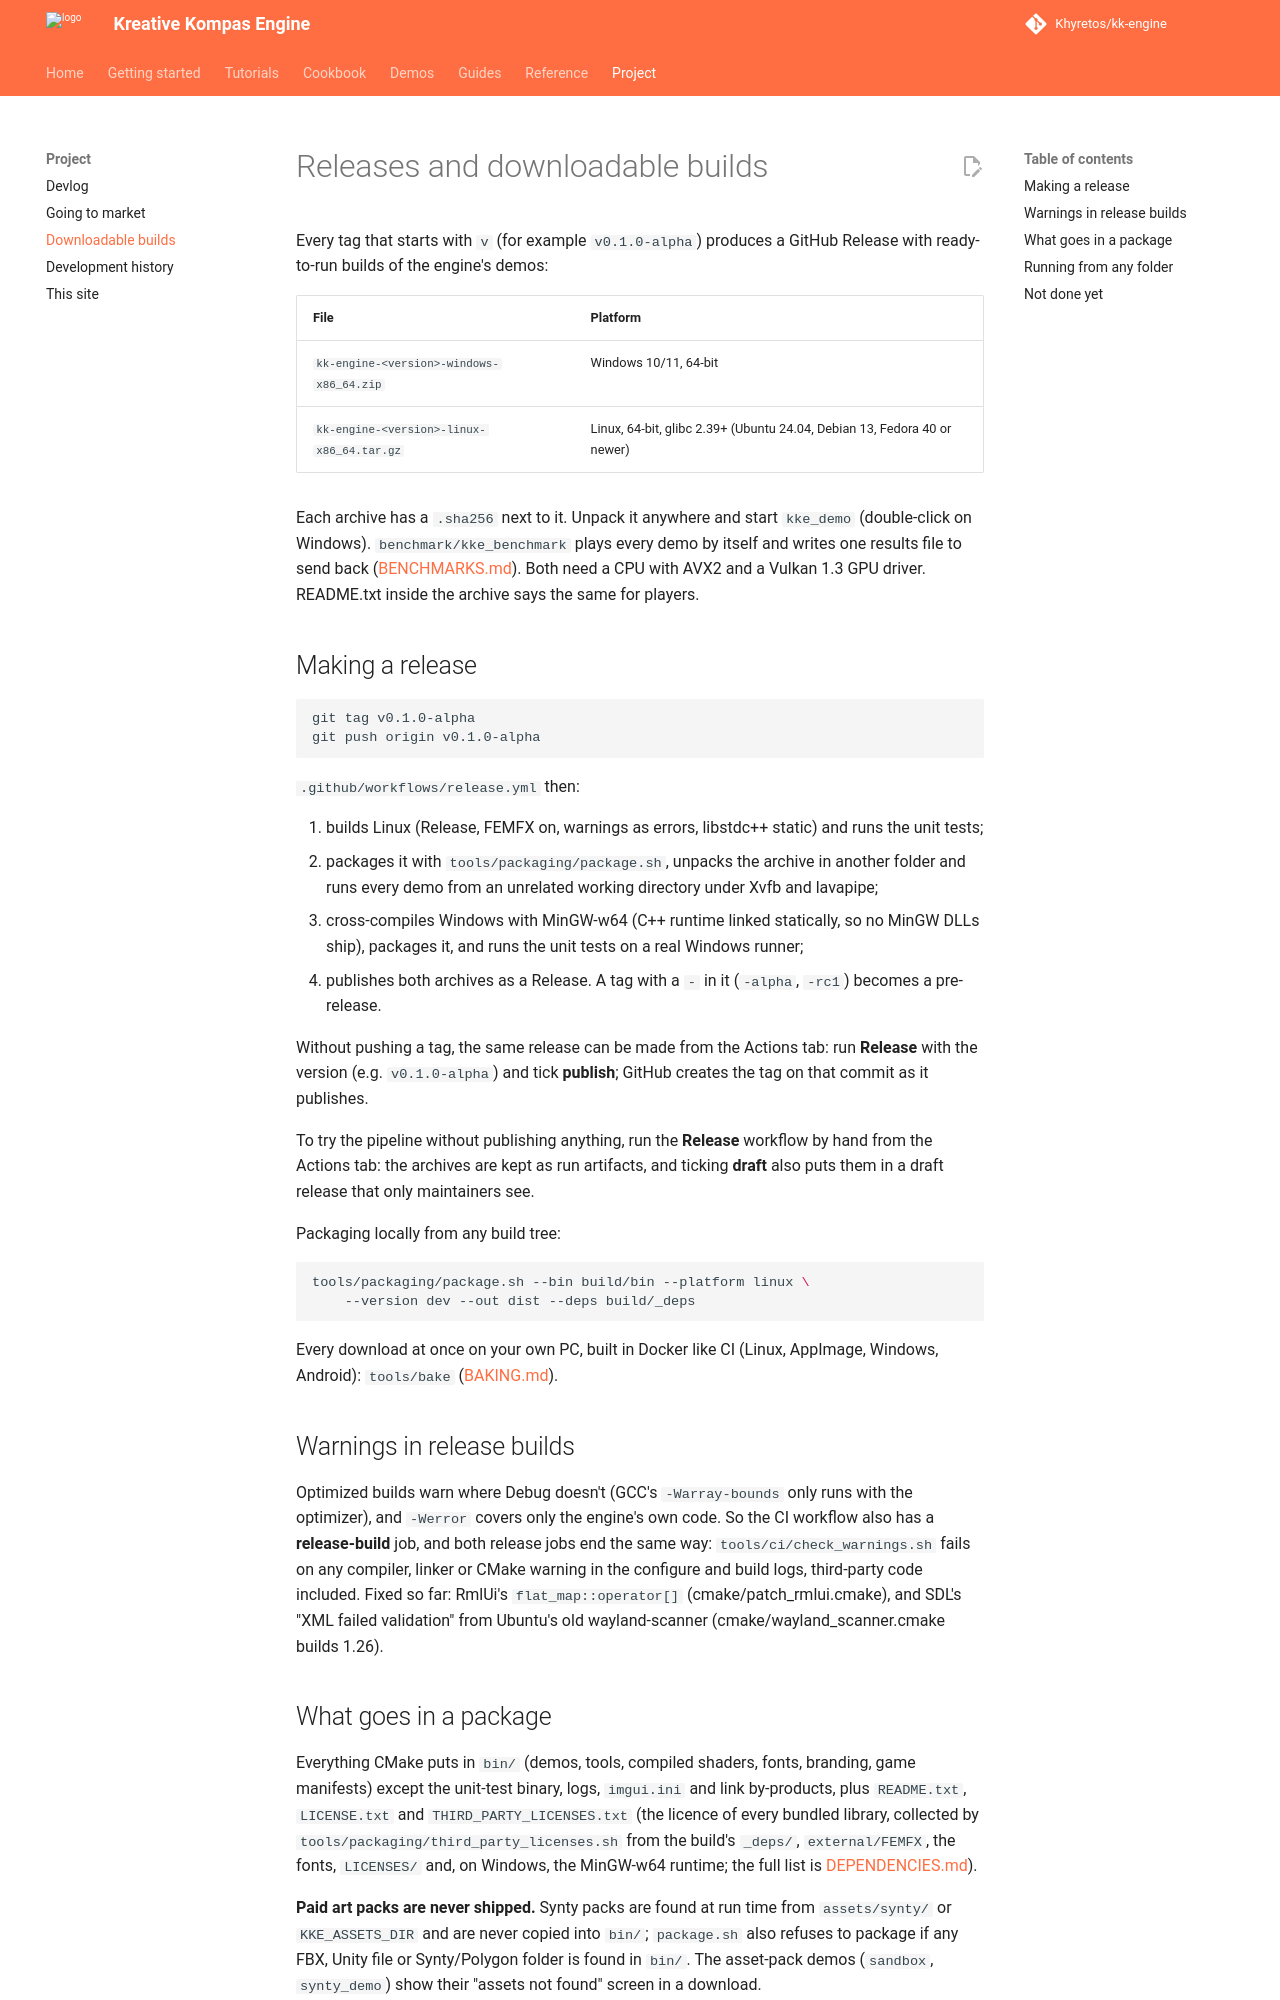

repository: Khyretos/kk-engine · page: RELEASES/index.html · generator: mkdocs

# Releases and downloadable builds

Every tag that starts with `v` (for example `v0.1.0-alpha`) produces a GitHub
Release with ready-to-run builds of the engine's demos:

| File | Platform |
|---|---|
| `kk-engine-<version>-windows-x86_64.zip` | Windows 10/11, 64-bit |
| `kk-engine-<version>-linux-x86_64.tar.gz` | Linux, 64-bit, glibc 2.39+ (Ubuntu 24.04, Debian 13, Fedora 40 or newer) |

Each archive has a `.sha256` next to it. Unpack it anywhere and start
`kke_demo` (double-click on Windows). `benchmark/kke_benchmark` plays every
demo by itself and writes one results file to send back
([BENCHMARKS.md](BENCHMARKS.md#benchmark-for-everyone-kke_benchmark)). Both need a CPU with AVX2 and a Vulkan
1.3 GPU driver. README.txt inside the archive says the same for players.

## Making a release

```sh
git tag v0.1.0-alpha
git push origin v0.1.0-alpha
```

`.github/workflows/release.yml` then:

1. builds Linux (Release, FEMFX on, warnings as errors, libstdc++ static) and
   runs the unit tests;
2. packages it with `tools/packaging/package.sh`, unpacks the archive in
   another folder and runs every demo from an unrelated working directory
   under Xvfb and lavapipe;
3. cross-compiles Windows with MinGW-w64 (C++ runtime linked statically, so
   no MinGW DLLs ship), packages
   it, and runs the unit tests on a real Windows runner;
4. publishes both archives as a Release. A tag with a `-` in it
   (`-alpha`, `-rc1`) becomes a pre-release.

Without pushing a tag, the same release can be made from the Actions tab:
run **Release** with the version (e.g. `v0.1.0-alpha`) and tick **publish**;
GitHub creates the tag on that commit as it publishes.

To try the pipeline without publishing anything, run the **Release**
workflow by hand from the Actions tab: the archives are kept as run
artifacts, and ticking **draft** also puts them in a draft release that only
maintainers see.

Packaging locally from any build tree:

```sh
tools/packaging/package.sh --bin build/bin --platform linux \
    --version dev --out dist --deps build/_deps
```

Every download at once on your own PC, built in Docker like CI (Linux,
AppImage, Windows, Android): `tools/bake` ([BAKING.md](BAKING.md)).

## Warnings in release builds

Optimized builds warn where Debug doesn't (GCC's `-Warray-bounds` only runs
with the optimizer), and `-Werror` covers only the engine's own code. So the
CI workflow also has a **release-build** job, and both release jobs end the
same way: `tools/ci/check_warnings.sh` fails on any compiler, linker or CMake
warning in the configure and build logs, third-party code included. Fixed so
far: RmlUi's `flat_map::operator[]` (cmake/patch_rmlui.cmake), and SDL's
"XML failed validation" from Ubuntu's old wayland-scanner
(cmake/wayland_scanner.cmake builds 1.26).
